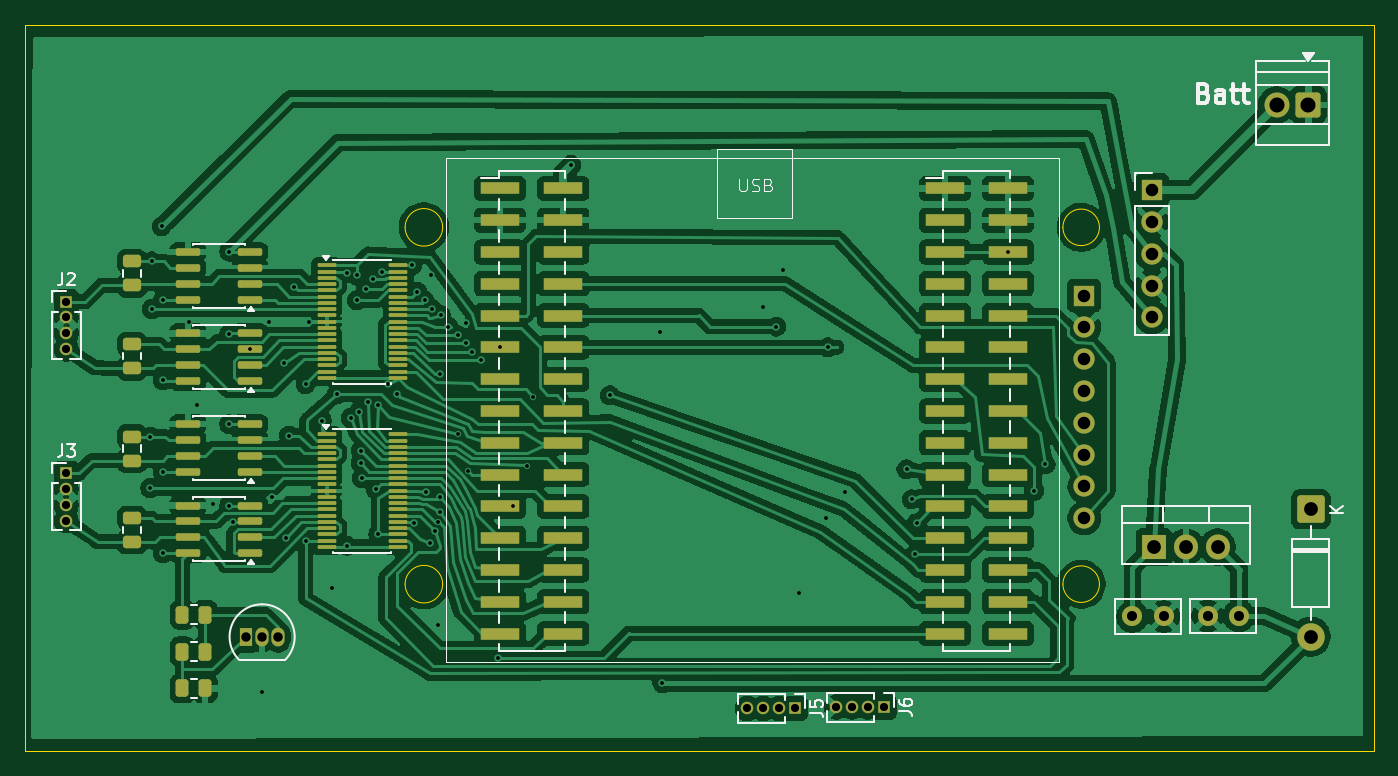
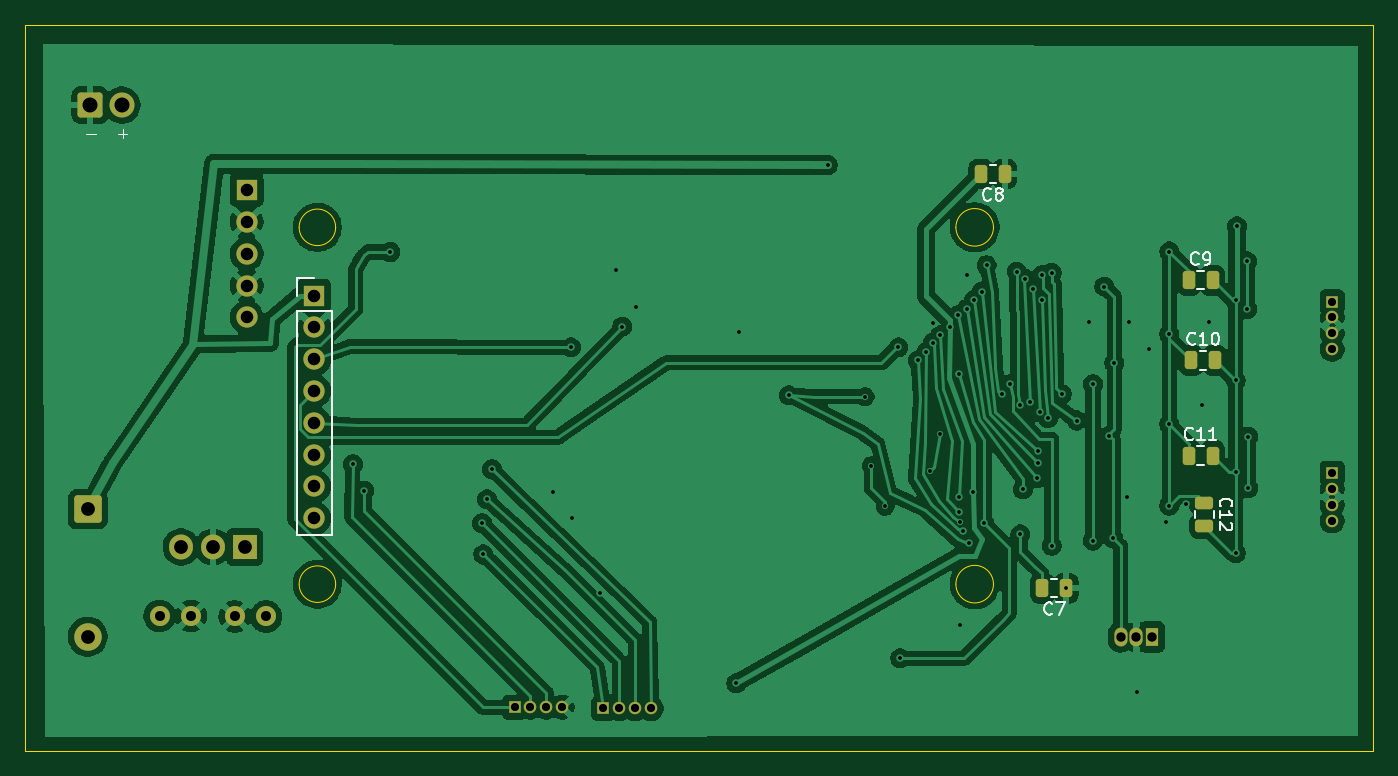
Circuit board: 11 layer files. Board 107.7 x 58.0 mm.
- bottom_copper: DAC8822-B_Cu.gbr (167985 bytes)
- bottom_mask: DAC8822-B_Mask.gbr (3787 bytes)
- paste: DAC8822-B_Paste.gbr (1797 bytes)
- bottom_silk: DAC8822-B_Silkscreen.gbr (11700 bytes)
- outline: DAC8822-Edge_Cuts.gbr (1298 bytes)
- top_copper: DAC8822-F_Cu.gbr (278875 bytes)
- top_mask: DAC8822-F_Mask.gbr (8619 bytes)
- paste: DAC8822-F_Paste.gbr (6629 bytes)
- top_silk: DAC8822-F_Silkscreen.gbr (21830 bytes)
- drill: DAC8822-NPTH.drl (281 bytes)
- drill: DAC8822-PTH.drl (2764 bytes)

=== bottom_copper: DAC8822-B_Cu.gbr (167985 bytes, source omitted) ===
=== bottom_mask: DAC8822-B_Mask.gbr ===
%TF.GenerationSoftware,KiCad,Pcbnew,9.0.7*%
%TF.CreationDate,2026-02-19T21:01:26-05:00*%
%TF.ProjectId,DAC8822,44414338-3832-4322-9e6b-696361645f70,rev?*%
%TF.SameCoordinates,Original*%
%TF.FileFunction,Soldermask,Bot*%
%TF.FilePolarity,Negative*%
%FSLAX46Y46*%
G04 Gerber Fmt 4.6, Leading zero omitted, Abs format (unit mm)*
G04 Created by KiCad (PCBNEW 9.0.7) date 2026-02-19 21:01:26*
%MOMM*%
%LPD*%
G01*
G04 APERTURE LIST*
G04 Aperture macros list*
%AMRoundRect*
0 Rectangle with rounded corners*
0 $1 Rounding radius*
0 $2 $3 $4 $5 $6 $7 $8 $9 X,Y pos of 4 corners*
0 Add a 4 corners polygon primitive as box body*
4,1,4,$2,$3,$4,$5,$6,$7,$8,$9,$2,$3,0*
0 Add four circle primitives for the rounded corners*
1,1,$1+$1,$2,$3*
1,1,$1+$1,$4,$5*
1,1,$1+$1,$6,$7*
1,1,$1+$1,$8,$9*
0 Add four rect primitives between the rounded corners*
20,1,$1+$1,$2,$3,$4,$5,0*
20,1,$1+$1,$4,$5,$6,$7,0*
20,1,$1+$1,$6,$7,$8,$9,0*
20,1,$1+$1,$8,$9,$2,$3,0*%
G04 Aperture macros list end*
%ADD10R,1.000000X1.000000*%
%ADD11C,1.000000*%
%ADD12R,1.050000X1.500000*%
%ADD13O,1.050000X1.500000*%
%ADD14RoundRect,0.249999X-0.850001X0.850001X-0.850001X-0.850001X0.850001X-0.850001X0.850001X0.850001X0*%
%ADD15C,2.200000*%
%ADD16R,1.905000X2.000000*%
%ADD17O,1.905000X2.000000*%
%ADD18R,1.700000X1.700000*%
%ADD19C,1.700000*%
%ADD20C,1.600000*%
%ADD21RoundRect,0.250000X0.750000X0.750000X-0.750000X0.750000X-0.750000X-0.750000X0.750000X-0.750000X0*%
%ADD22C,2.000000*%
%ADD23RoundRect,0.250000X0.250000X0.475000X-0.250000X0.475000X-0.250000X-0.475000X0.250000X-0.475000X0*%
%ADD24RoundRect,0.250000X-0.250000X-0.475000X0.250000X-0.475000X0.250000X0.475000X-0.250000X0.475000X0*%
%ADD25RoundRect,0.250000X-0.475000X0.250000X-0.475000X-0.250000X0.475000X-0.250000X0.475000X0.250000X0*%
G04 APERTURE END LIST*
D10*
%TO.C,J5*%
X144000000Y-124400000D03*
D11*
X142730000Y-124400000D03*
X141460000Y-124400000D03*
X140190000Y-124400000D03*
%TD*%
D12*
%TO.C,U10*%
X100160000Y-118680000D03*
D13*
X101430000Y-118680000D03*
X102700000Y-118680000D03*
%TD*%
D14*
%TO.C,D1*%
X185200000Y-108500000D03*
D15*
X185200000Y-118660000D03*
%TD*%
D16*
%TO.C,U8*%
X172660000Y-111500000D03*
D17*
X175200000Y-111500000D03*
X177740000Y-111500000D03*
%TD*%
D18*
%TO.C,U9*%
X172500000Y-83000000D03*
D19*
X172500000Y-85540000D03*
X172500000Y-88080000D03*
X172500000Y-90620000D03*
X172500000Y-93160000D03*
%TD*%
D20*
%TO.C,C6*%
X170950000Y-117050000D03*
X173450000Y-117050000D03*
%TD*%
D21*
%TO.C,J4*%
X185000000Y-76200000D03*
D22*
X182460000Y-76200000D03*
%TD*%
D10*
%TO.C,J3*%
X85800000Y-105600000D03*
D11*
X85800000Y-106870000D03*
X85800000Y-108140000D03*
X85800000Y-109410000D03*
%TD*%
D10*
%TO.C,J6*%
X151100000Y-124300000D03*
D11*
X149830000Y-124300000D03*
X148560000Y-124300000D03*
X147290000Y-124300000D03*
%TD*%
D20*
%TO.C,C5*%
X176950000Y-117000000D03*
X179450000Y-117000000D03*
%TD*%
D10*
%TO.C,J2*%
X85800000Y-91900000D03*
D11*
X85800000Y-93170000D03*
X85800000Y-94440000D03*
X85800000Y-95710000D03*
%TD*%
D23*
%TO.C,C11*%
X97250000Y-104200000D03*
X95350000Y-104200000D03*
%TD*%
%TO.C,C10*%
X97050000Y-96600000D03*
X95150000Y-96600000D03*
%TD*%
D24*
%TO.C,C7*%
X107050000Y-114800000D03*
X108950000Y-114800000D03*
%TD*%
%TO.C,C8*%
X111950000Y-81700000D03*
X113850000Y-81700000D03*
%TD*%
D23*
%TO.C,C9*%
X97250000Y-90200000D03*
X95350000Y-90200000D03*
%TD*%
D25*
%TO.C,C12*%
X96000000Y-107950000D03*
X96000000Y-109850000D03*
%TD*%
D18*
%TO.C,J1*%
X167100000Y-91420000D03*
D19*
X167100000Y-93960000D03*
X167100000Y-96500000D03*
X167100000Y-99040000D03*
X167100000Y-101580000D03*
X167100000Y-104120000D03*
X167100000Y-106660000D03*
X167100000Y-109200000D03*
%TD*%
M02*

=== paste: DAC8822-B_Paste.gbr (1797 bytes, source withheld) ===
=== bottom_silk: DAC8822-B_Silkscreen.gbr (11700 bytes, source omitted) ===
=== outline: DAC8822-Edge_Cuts.gbr ===
%TF.GenerationSoftware,KiCad,Pcbnew,9.0.7*%
%TF.CreationDate,2026-02-19T21:01:26-05:00*%
%TF.ProjectId,DAC8822,44414338-3832-4322-9e6b-696361645f70,rev?*%
%TF.SameCoordinates,Original*%
%TF.FileFunction,Profile,NP*%
%FSLAX46Y46*%
G04 Gerber Fmt 4.6, Leading zero omitted, Abs format (unit mm)*
G04 Created by KiCad (PCBNEW 9.0.7) date 2026-02-19 21:01:26*
%MOMM*%
%LPD*%
G01*
G04 APERTURE LIST*
%TA.AperFunction,Profile*%
%ADD10C,0.050000*%
%TD*%
G04 APERTURE END LIST*
D10*
X82500000Y-69800000D02*
X190200000Y-69800000D01*
X190200000Y-127800000D01*
X82500000Y-127800000D01*
X82500000Y-69800000D01*
%TO.C,J1*%
X115850000Y-85970000D02*
G75*
G02*
X112850000Y-85970000I-1500000J0D01*
G01*
X112850000Y-85970000D02*
G75*
G02*
X115850000Y-85970000I1500000J0D01*
G01*
X115850000Y-114470000D02*
G75*
G02*
X112850000Y-114470000I-1500000J0D01*
G01*
X112850000Y-114470000D02*
G75*
G02*
X115850000Y-114470000I1500000J0D01*
G01*
X168307738Y-85970000D02*
G75*
G02*
X165392262Y-85970000I-1457738J0D01*
G01*
X165392262Y-85970000D02*
G75*
G02*
X168307738Y-85970000I1457738J0D01*
G01*
X168307738Y-114470000D02*
G75*
G02*
X165392262Y-114470000I-1457738J0D01*
G01*
X165392262Y-114470000D02*
G75*
G02*
X168307738Y-114470000I1457738J0D01*
G01*
%TD*%
M02*

=== top_copper: DAC8822-F_Cu.gbr (278875 bytes, source omitted) ===
=== top_mask: DAC8822-F_Mask.gbr (8619 bytes, source omitted) ===
=== paste: DAC8822-F_Paste.gbr ===
%TF.GenerationSoftware,KiCad,Pcbnew,9.0.7*%
%TF.CreationDate,2026-02-19T21:01:26-05:00*%
%TF.ProjectId,DAC8822,44414338-3832-4322-9e6b-696361645f70,rev?*%
%TF.SameCoordinates,Original*%
%TF.FileFunction,Paste,Top*%
%TF.FilePolarity,Positive*%
%FSLAX46Y46*%
G04 Gerber Fmt 4.6, Leading zero omitted, Abs format (unit mm)*
G04 Created by KiCad (PCBNEW 9.0.7) date 2026-02-19 21:01:26*
%MOMM*%
%LPD*%
G01*
G04 APERTURE LIST*
G04 Aperture macros list*
%AMRoundRect*
0 Rectangle with rounded corners*
0 $1 Rounding radius*
0 $2 $3 $4 $5 $6 $7 $8 $9 X,Y pos of 4 corners*
0 Add a 4 corners polygon primitive as box body*
4,1,4,$2,$3,$4,$5,$6,$7,$8,$9,$2,$3,0*
0 Add four circle primitives for the rounded corners*
1,1,$1+$1,$2,$3*
1,1,$1+$1,$4,$5*
1,1,$1+$1,$6,$7*
1,1,$1+$1,$8,$9*
0 Add four rect primitives between the rounded corners*
20,1,$1+$1,$2,$3,$4,$5,0*
20,1,$1+$1,$4,$5,$6,$7,0*
20,1,$1+$1,$6,$7,$8,$9,0*
20,1,$1+$1,$8,$9,$2,$3,0*%
G04 Aperture macros list end*
%ADD10RoundRect,0.150000X0.825000X0.150000X-0.825000X0.150000X-0.825000X-0.150000X0.825000X-0.150000X0*%
%ADD11RoundRect,0.075000X-0.662500X-0.075000X0.662500X-0.075000X0.662500X0.075000X-0.662500X0.075000X0*%
%ADD12RoundRect,0.250000X-0.475000X0.250000X-0.475000X-0.250000X0.475000X-0.250000X0.475000X0.250000X0*%
%ADD13RoundRect,0.250000X-0.262500X-0.450000X0.262500X-0.450000X0.262500X0.450000X-0.262500X0.450000X0*%
%ADD14R,3.150000X1.000000*%
G04 APERTURE END LIST*
D10*
%TO.C,U6*%
X100450000Y-105500000D03*
X100450000Y-104230000D03*
X100450000Y-102960000D03*
X100450000Y-101690000D03*
X95500000Y-101690000D03*
X95500000Y-102960000D03*
X95500000Y-104230000D03*
X95500000Y-105500000D03*
%TD*%
D11*
%TO.C,U2*%
X106575000Y-89000000D03*
X106575000Y-89500000D03*
X106575000Y-90000000D03*
X106575000Y-90500000D03*
X106575000Y-91000000D03*
X106575000Y-91500000D03*
X106575000Y-92000000D03*
X106575000Y-92500000D03*
X106575000Y-93000000D03*
X106575000Y-93500000D03*
X106575000Y-94000000D03*
X106575000Y-94500000D03*
X106575000Y-95000000D03*
X106575000Y-95500000D03*
X106575000Y-96000000D03*
X106575000Y-96500000D03*
X106575000Y-97000000D03*
X106575000Y-97500000D03*
X106575000Y-98000000D03*
X112300000Y-98000000D03*
X112300000Y-97500000D03*
X112300000Y-97000000D03*
X112300000Y-96500000D03*
X112300000Y-96000000D03*
X112300000Y-95500000D03*
X112300000Y-95000000D03*
X112300000Y-94500000D03*
X112300000Y-94000000D03*
X112300000Y-93500000D03*
X112300000Y-93000000D03*
X112300000Y-92500000D03*
X112300000Y-92000000D03*
X112300000Y-91500000D03*
X112300000Y-91000000D03*
X112300000Y-90500000D03*
X112300000Y-90000000D03*
X112300000Y-89500000D03*
X112300000Y-89000000D03*
%TD*%
D12*
%TO.C,C4*%
X91045000Y-109195000D03*
X91045000Y-111095000D03*
%TD*%
D10*
%TO.C,U4*%
X100450000Y-91750000D03*
X100450000Y-90480000D03*
X100450000Y-89210000D03*
X100450000Y-87940000D03*
X95500000Y-87940000D03*
X95500000Y-89210000D03*
X95500000Y-90480000D03*
X95500000Y-91750000D03*
%TD*%
D12*
%TO.C,C3*%
X91045000Y-102695000D03*
X91045000Y-104595000D03*
%TD*%
D10*
%TO.C,U7*%
X100450000Y-112000000D03*
X100450000Y-110730000D03*
X100450000Y-109460000D03*
X100450000Y-108190000D03*
X95500000Y-108190000D03*
X95500000Y-109460000D03*
X95500000Y-110730000D03*
X95500000Y-112000000D03*
%TD*%
D13*
%TO.C,R3*%
X95057500Y-122800000D03*
X96882500Y-122800000D03*
%TD*%
D14*
%TO.C,U3*%
X120437184Y-82858885D03*
X125487184Y-82858885D03*
X120437184Y-85398885D03*
X125487184Y-85398885D03*
X120437184Y-87938885D03*
X125487184Y-87938885D03*
X120437184Y-90478885D03*
X125487184Y-90478885D03*
X120437184Y-93018885D03*
X125487184Y-93018885D03*
X120437184Y-95558885D03*
X125487184Y-95558885D03*
X120437184Y-98098885D03*
X125487184Y-98098885D03*
X120437184Y-100638885D03*
X125487184Y-100638885D03*
X120437184Y-103178885D03*
X125487184Y-103178885D03*
X120437184Y-105718885D03*
X125487184Y-105718885D03*
X120437184Y-108258885D03*
X125487184Y-108258885D03*
X120437184Y-110798885D03*
X125487184Y-110798885D03*
X120437184Y-113338885D03*
X125487184Y-113338885D03*
X120437184Y-115878885D03*
X125487184Y-115878885D03*
X120437184Y-118418885D03*
X125487184Y-118418885D03*
X155967184Y-118418885D03*
X161017184Y-118418885D03*
X155967184Y-115878885D03*
X161017184Y-115878885D03*
X155967184Y-113338885D03*
X161017184Y-113338885D03*
X155967184Y-110798885D03*
X161017184Y-110798885D03*
X155967184Y-108258885D03*
X161017184Y-108258885D03*
X155967184Y-105718885D03*
X161017184Y-105718885D03*
X155967184Y-103178885D03*
X161017184Y-103178885D03*
X155967184Y-100638885D03*
X161017184Y-100638885D03*
X155967184Y-98098885D03*
X161017184Y-98098885D03*
X155967184Y-95558885D03*
X161017184Y-95558885D03*
X155967184Y-93018885D03*
X161017184Y-93018885D03*
X155967184Y-90478885D03*
X161017184Y-90478885D03*
X155967184Y-87938885D03*
X161017184Y-87938885D03*
X155967184Y-85398885D03*
X161017184Y-85398885D03*
X155967184Y-82858885D03*
X161017184Y-82858885D03*
%TD*%
D10*
%TO.C,U5*%
X100450000Y-98250000D03*
X100450000Y-96980000D03*
X100450000Y-95710000D03*
X100450000Y-94440000D03*
X95500000Y-94440000D03*
X95500000Y-95710000D03*
X95500000Y-96980000D03*
X95500000Y-98250000D03*
%TD*%
D13*
%TO.C,R2*%
X95057500Y-119850000D03*
X96882500Y-119850000D03*
%TD*%
D12*
%TO.C,C1*%
X91045000Y-88695000D03*
X91045000Y-90595000D03*
%TD*%
D13*
%TO.C,R1*%
X95057500Y-116900000D03*
X96882500Y-116900000D03*
%TD*%
D11*
%TO.C,U1*%
X106575000Y-102500000D03*
X106575000Y-103000000D03*
X106575000Y-103500000D03*
X106575000Y-104000000D03*
X106575000Y-104500000D03*
X106575000Y-105000000D03*
X106575000Y-105500000D03*
X106575000Y-106000000D03*
X106575000Y-106500000D03*
X106575000Y-107000000D03*
X106575000Y-107500000D03*
X106575000Y-108000000D03*
X106575000Y-108500000D03*
X106575000Y-109000000D03*
X106575000Y-109500000D03*
X106575000Y-110000000D03*
X106575000Y-110500000D03*
X106575000Y-111000000D03*
X106575000Y-111500000D03*
X112300000Y-111500000D03*
X112300000Y-111000000D03*
X112300000Y-110500000D03*
X112300000Y-110000000D03*
X112300000Y-109500000D03*
X112300000Y-109000000D03*
X112300000Y-108500000D03*
X112300000Y-108000000D03*
X112300000Y-107500000D03*
X112300000Y-107000000D03*
X112300000Y-106500000D03*
X112300000Y-106000000D03*
X112300000Y-105500000D03*
X112300000Y-105000000D03*
X112300000Y-104500000D03*
X112300000Y-104000000D03*
X112300000Y-103500000D03*
X112300000Y-103000000D03*
X112300000Y-102500000D03*
%TD*%
D12*
%TO.C,C2*%
X91045000Y-95315000D03*
X91045000Y-97215000D03*
%TD*%
M02*

=== top_silk: DAC8822-F_Silkscreen.gbr (21830 bytes, source omitted) ===
=== drill: DAC8822-NPTH.drl ===
M48
; DRILL file {KiCad 9.0.7} date 2026-02-19T21:01:17-0500
; FORMAT={-:-/ absolute / metric / decimal}
; #@! TF.CreationDate,2026-02-19T21:01:17-05:00
; #@! TF.GenerationSoftware,Kicad,Pcbnew,9.0.7
; #@! TF.FileFunction,NonPlated,1,2,NPTH
FMAT,2
METRIC
%
G90
G05
M30

=== drill: DAC8822-PTH.drl ===
M48
; DRILL file {KiCad 9.0.7} date 2026-02-19T21:01:17-0500
; FORMAT={-:-/ absolute / metric / decimal}
; #@! TF.CreationDate,2026-02-19T21:01:17-05:00
; #@! TF.GenerationSoftware,Kicad,Pcbnew,9.0.7
; #@! TF.FileFunction,Plated,1,2,PTH
FMAT,2
METRIC
; #@! TA.AperFunction,Plated,PTH,ViaDrill
T1C0.300
; #@! TA.AperFunction,Plated,PTH,ComponentDrill
T2C0.650
; #@! TA.AperFunction,Plated,PTH,ComponentDrill
T3C0.750
; #@! TA.AperFunction,Plated,PTH,ComponentDrill
T4C0.800
; #@! TA.AperFunction,Plated,PTH,ComponentDrill
T5C1.000
; #@! TA.AperFunction,Plated,PTH,ComponentDrill
T6C1.100
; #@! TA.AperFunction,Plated,PTH,ComponentDrill
T7C1.200
%
G90
G05
T1
X92.5Y-102.695
X92.5Y-106.8
X92.6Y-88.695
X92.6Y-92.5
X93.4Y-85.9
X93.5Y-91.8
X93.5Y-98.2
X93.5Y-105.5
X93.5Y-112.0
X95.6Y-93.5
X96.2Y-100.2
X97.5Y-108.1
X98.8Y-87.9
X98.8Y-94.5
X98.8Y-108.2
X98.81Y-101.69
X99.1Y-109.5
X100.45Y-95.71
X101.4Y-123.08
X102.0Y-93.5
X102.2Y-107.5
X103.2Y-96.8
X103.3Y-110.8
X103.586Y-102.6
X104.0Y-90.7
X104.9Y-98.5
X104.9Y-111.0
X105.2Y-93.5
X106.2Y-101.4
X107.05Y-114.8
X107.4Y-99.3
X108.2Y-89.6
X108.2Y-111.4
X108.5Y-101.2
X109.0Y-89.8
X109.0Y-91.8
X109.17Y-100.714
X109.3Y-103.8
X109.3Y-104.8
X109.4Y-106.0
X109.7Y-90.9
X109.9Y-99.9
X110.3Y-90.1
X110.5Y-106.9
X110.7Y-100.2
X110.7Y-110.5
X111.0Y-89.5
X111.5Y-98.5
X112.2Y-99.3
X113.4Y-89.0
X113.6Y-109.6
X113.8Y-91.1
X114.4Y-91.8
X114.5Y-107.1
X114.8Y-111.159
X114.95Y-89.8
X115.0Y-92.502
X115.25Y-110.25
X115.5Y-109.5
X115.5Y-117.7
X115.6Y-97.7
X115.6Y-107.5
X115.6Y-108.7
X115.7Y-93.0
X116.3Y-93.9
X117.1Y-94.6
X117.1Y-102.5
X117.7Y-93.6
X117.7Y-95.2
X117.9Y-105.4
X118.2Y-95.9
X118.9Y-96.6
X120.3Y-120.4
X120.437Y-95.559
X121.5Y-108.26
X122.6Y-105.0
X123.1Y-99.5
X126.1Y-81.0
X129.2Y-99.4
X133.2Y-94.3
X133.4Y-122.4
X141.4Y-92.3
X142.5Y-93.9
X143.0Y-89.4
X144.3Y-115.2
X146.5Y-109.2
X146.6Y-95.56
X148.0Y-107.1
X152.9Y-105.3
X153.3Y-107.7
X153.6Y-112.1
X153.7Y-109.6
X161.017Y-87.939
X163.1Y-107.0
X164.0Y-104.9
T2
X85.8Y-91.9
X85.8Y-93.17
X85.8Y-94.44
X85.8Y-95.71
X85.8Y-105.6
X85.8Y-106.87
X85.8Y-108.14
X85.8Y-109.41
X140.19Y-124.4
X141.46Y-124.4
X142.73Y-124.4
X144.0Y-124.4
X147.29Y-124.3
X148.56Y-124.3
X149.83Y-124.3
X151.1Y-124.3
T3
X100.16Y-118.68
X101.43Y-118.68
X102.7Y-118.68
T4
X170.95Y-117.05
X173.45Y-117.05
X176.95Y-117.0
X179.45Y-117.0
T5
X167.1Y-91.42
X167.1Y-93.96
X167.1Y-96.5
X167.1Y-99.04
X167.1Y-101.58
X167.1Y-104.12
X167.1Y-106.66
X167.1Y-109.2
X172.5Y-83.0
X172.5Y-85.54
X172.5Y-88.08
X172.5Y-90.62
X172.5Y-93.16
T6
X172.66Y-111.5
X175.2Y-111.5
X177.74Y-111.5
X185.2Y-108.5
X185.2Y-118.66
T7
X182.46Y-76.2
X185.0Y-76.2
M30

